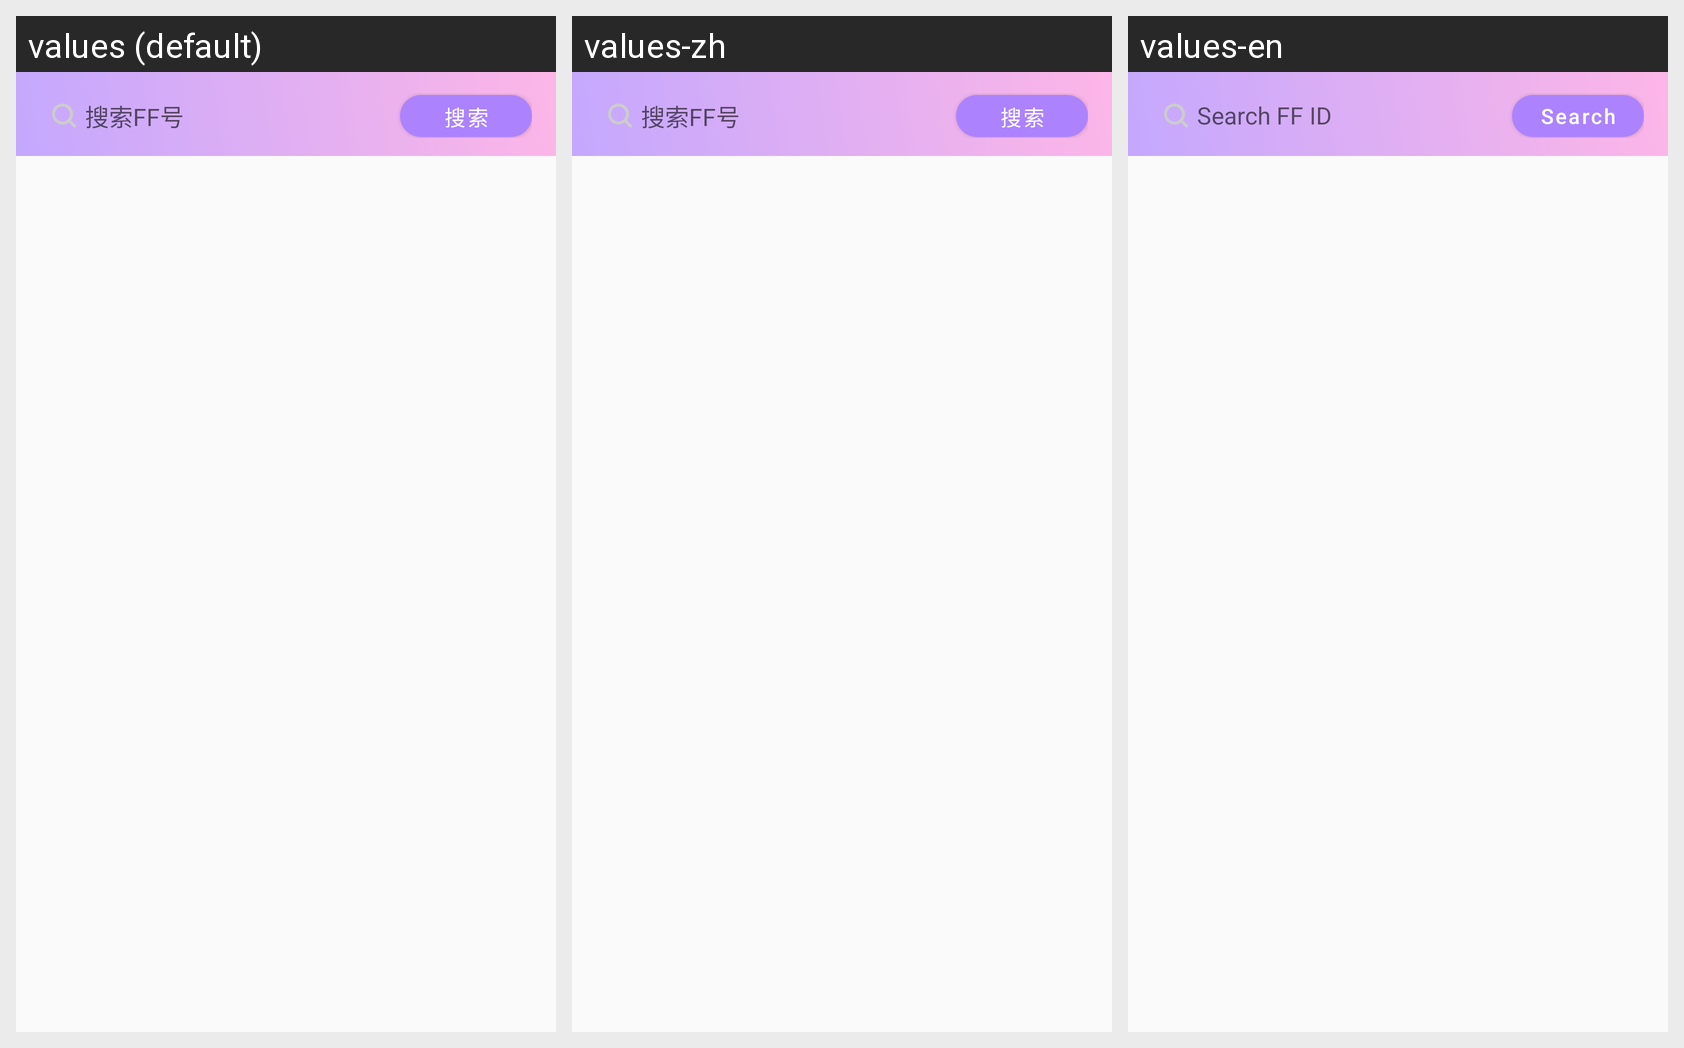

For this localized Android screen grid, give each drawn string resource with its value in every locale shown.
Android screen res/layout/activity_search.xml rendered under 3 locales, left to right: values (default), values-zh, values-en. Device: Nexus 5 (rendered at 1080×1920; each locale shown at half size, 540×960, under a caption strip naming it); theme AppTheme.
Strings drawn on this screen, with the default value and each locale's value (text and hints the layout hard-codes, and strings that could not be matched under every locale, appear in the picture but are not listed):

text_search_ff
  values: 搜索FF号
  values-zh: 搜索FF号
  values-en: Search FF ID

text_search
  values: 搜索
  values-zh: 搜索
  values-en: Search
